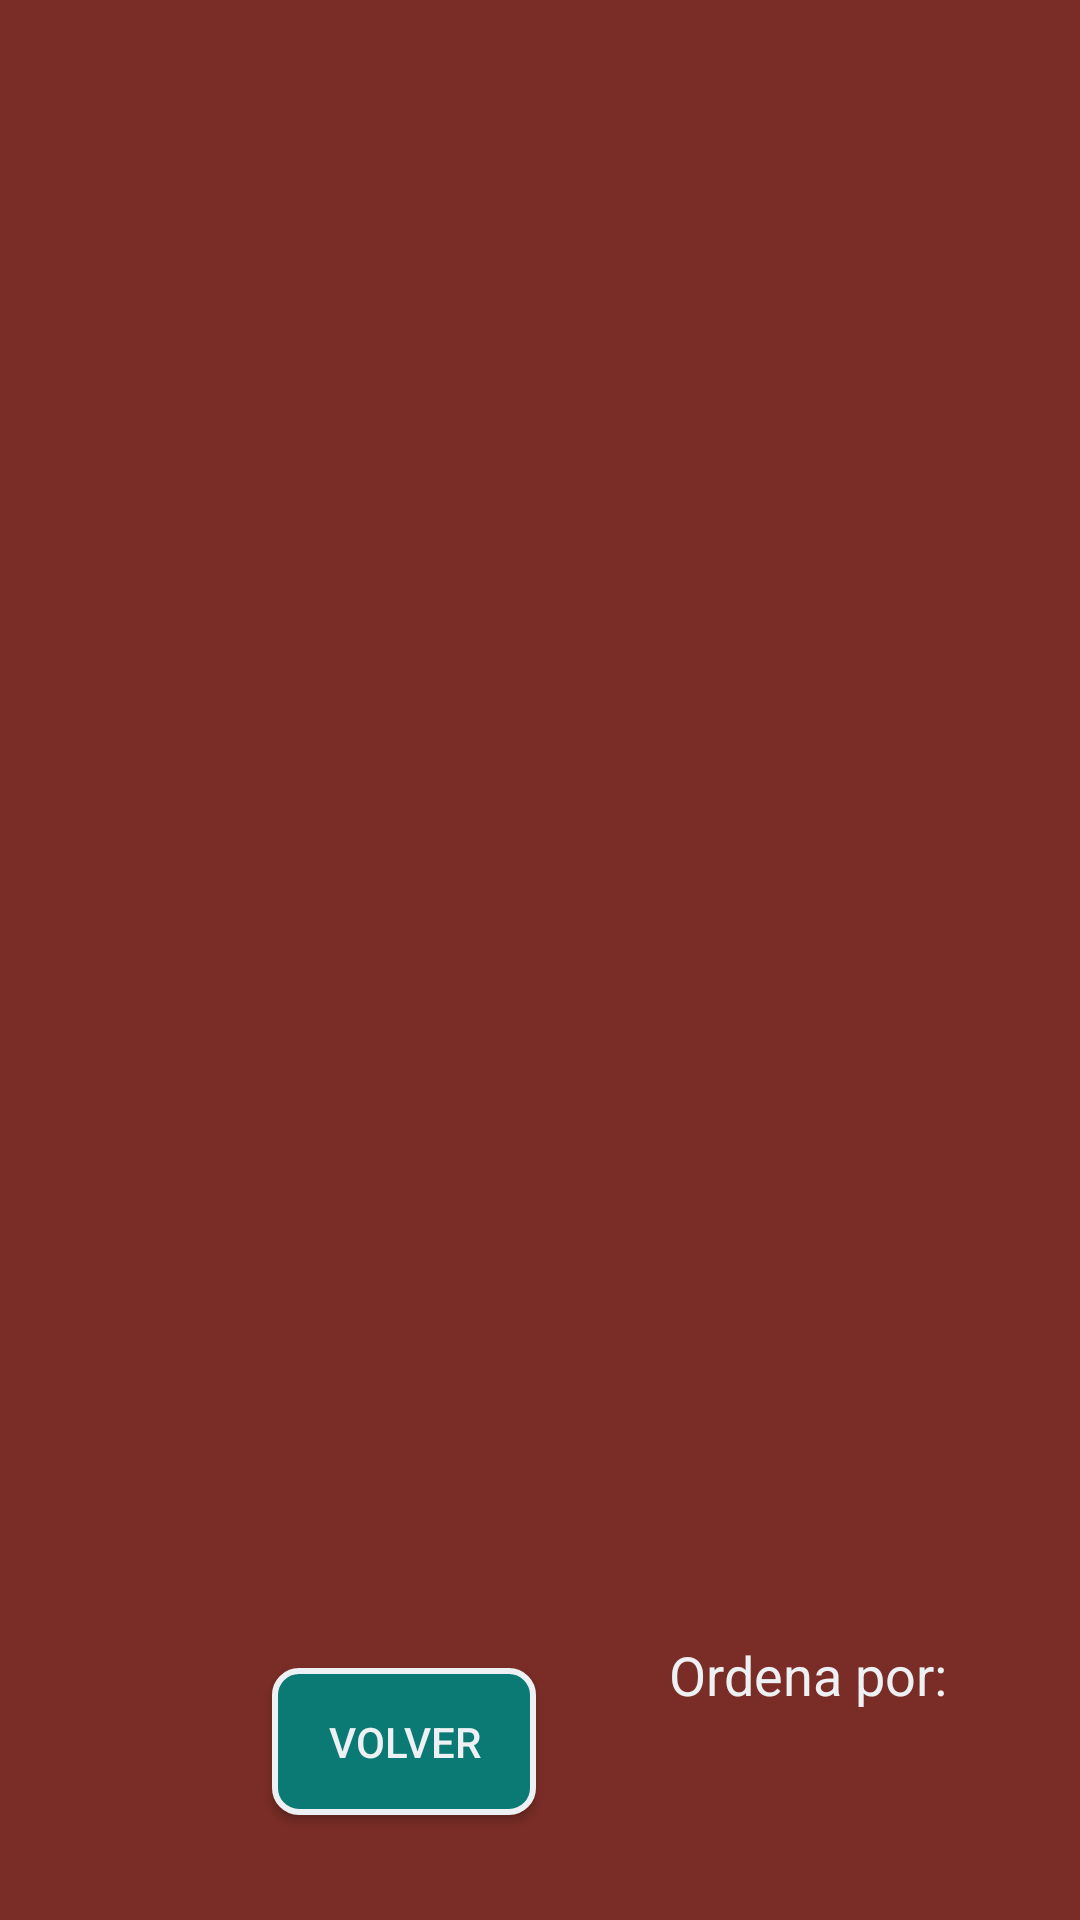

Here is an Android app screen rendered from its layout file. Give the layout XML and the strings, colors and styles it references.
<!-- AndroidManifest.xml: application theme Theme.CrudEquipoPokemon -->
<!-- res/layout/activity_equipo.xml -->
<?xml version="1.0" encoding="utf-8"?>
<androidx.constraintlayout.widget.ConstraintLayout xmlns:android="http://schemas.android.com/apk/res/android"
    xmlns:app="http://schemas.android.com/apk/res-auto"
    xmlns:tools="http://schemas.android.com/tools"
    android:id="@+id/main"
    android:paddingBottom="15dp"
    android:background="@color/marron"
    android:layout_width="match_parent"
    android:layout_height="match_parent"
    tools:context=".EquipoActivity">



    <androidx.recyclerview.widget.RecyclerView
        android:id="@+id/pokelistRV"
        android:layout_width="match_parent"
        android:layout_height="0dp"
        android:layout_marginTop="25dp"
        android:paddingHorizontal="20dp"
        app:layout_constraintVertical_weight="1"
        app:layout_constraintTop_toTopOf="parent"
        app:layout_constraintBottom_toTopOf="@+id/volver"
        tools:itemCount="6"
        tools:listitem="@layout/objeto_pokemon" />

    <androidx.appcompat.widget.AppCompatButton
        android:id="@+id/volver"
        android:padding="15dp"
        android:layout_marginVertical="20dp"
        android:textColor="@color/white"
        android:background="@drawable/boton"
        android:text="@string/boton_volver"
        app:layout_constraintVertical_weight="1"
        android:layout_width="wrap_content"
        android:layout_height="wrap_content"
        app:layout_constraintStart_toStartOf="parent"
        app:layout_constraintEnd_toStartOf="@id/ordena"
        app:layout_constraintTop_toBottomOf="@+id/pokelistRV"
        app:layout_constraintBottom_toBottomOf="parent"/>

    <TextView
        android:id="@+id/texto_ordena"
        android:text="@string/texto_ordena"
        android:textColor="@color/white"
        android:textSize="18sp"
        android:layout_width="wrap_content"
        android:layout_height="wrap_content"
        app:layout_constraintStart_toStartOf="@id/ordena"
        app:layout_constraintEnd_toEndOf="@id/ordena"
        app:layout_constraintTop_toBottomOf="@id/pokelistRV"
        app:layout_constraintBottom_toTopOf="@+id/ordena"/>

    <Spinner
        android:id="@+id/ordena"
        android:layout_width="wrap_content"
        android:layout_height="wrap_content"
        android:background="@color/gris"
        app:layout_constraintTop_toBottomOf="@+id/pokelistRV"
        app:layout_constraintBottom_toBottomOf="parent"
        app:layout_constraintStart_toEndOf="@id/volver"
        app:layout_constraintEnd_toEndOf="parent"/>

</androidx.constraintlayout.widget.ConstraintLayout>
<!-- res/layout/objeto_pokemon.xml (included above) -->
<?xml version="1.0" encoding="utf-8"?>
<androidx.cardview.widget.CardView xmlns:android="http://schemas.android.com/apk/res/android"
    xmlns:app="http://schemas.android.com/apk/res-auto"
    xmlns:tools="http://schemas.android.com/tools"
    android:layout_width="match_parent"
    android:layout_height="wrap_content"
    app:cardCornerRadius="8dp"
    android:layout_marginVertical="5dp"
    app:cardElevation="10dp">

    <androidx.constraintlayout.widget.ConstraintLayout
        android:layout_width="match_parent"
        android:layout_height="wrap_content"
        android:background="#F4DB86"
        android:paddingVertical="5dp"
        android:paddingEnd="15dp">

        <ImageView
            android:id="@+id/pokeball"
            android:layout_width="60dp"
            android:layout_height="60dp"
            android:layout_margin="5dp"
            android:background="@drawable/pokeball_icon"
            app:layout_constraintStart_toStartOf="parent"
            app:layout_constraintTop_toTopOf="parent" />

        <ImageView
            android:id="@+id/pokemonImage"
            android:layout_width="80dp"
            android:layout_height="80dp"
            android:elevation="3dp"
            android:src="@drawable/pikachu"
            android:background="@color/transparente"
            app:layout_constraintBottom_toBottomOf="parent"
            app:layout_constraintStart_toStartOf="parent"
            app:layout_constraintEnd_toStartOf="@+id/num"
            app:layout_constraintTop_toTopOf="parent" />

        <TextView
            android:id="@+id/num"
            android:text="num"
            android:textColor="@color/black"
            android:textSize="18sp"
            android:textStyle="bold"
            android:layout_width="wrap_content"
            android:layout_height="wrap_content"
            app:layout_constraintTop_toTopOf="@id/pokemonImage"
            app:layout_constraintBottom_toTopOf="@+id/estrellas"
            app:layout_constraintStart_toEndOf="@+id/pokemonImage"
            app:layout_constraintEnd_toStartOf="@+id/pokemonName"/>

        <TextView
            android:id="@+id/pokemonName"
            android:layout_width="wrap_content"
            android:layout_height="wrap_content"
            android:text="nombre"
            android:textColor="@color/black"
            android:textSize="18sp"
            android:textStyle="bold"
            app:layout_constraintBottom_toBottomOf="@+id/num"
            app:layout_constraintStart_toStartOf="@id/tipo1"
            app:layout_constraintTop_toTopOf="@id/num"
            app:layout_constraintEnd_toStartOf="@id/edita"/>

        <ImageView
            android:id="@+id/edita"
            android:layout_width="wrap_content"
            android:layout_height="wrap_content"
            android:elevation="3dp"
            android:src="@drawable/edita"
            android:visibility="visible"
            app:layout_constraintBottom_toBottomOf="@id/pokemonName"
            app:layout_constraintEnd_toStartOf="@+id/borra"/>
        <ImageView
            android:id="@+id/borra"
            android:paddingStart="10dp"
            android:layout_width="wrap_content"
            android:layout_height="wrap_content"
            android:elevation="3dp"
            android:src="@drawable/borra"
            android:visibility="visible"
            app:layout_constraintBottom_toBottomOf="@+id/edita"
            app:layout_constraintEnd_toEndOf="parent"/>

        <ImageView
            android:id="@+id/tipo1"
            android:layout_width="wrap_content"
            android:layout_height="wrap_content"
            android:elevation="3dp"
            android:src="@drawable/agua"
            android:visibility="visible"
            app:layout_constraintBottom_toBottomOf="@id/pokemonImage"
            app:layout_constraintStart_toStartOf="@id/num"
            app:layout_constraintTop_toBottomOf="@id/estrellas"/>
        <ImageView
            android:id="@+id/tipo2"
            android:layout_width="wrap_content"
            android:layout_height="wrap_content"
            android:elevation="3dp"
            android:src="@drawable/agua"
            android:visibility="visible"
            android:layout_marginStart="20dp"
            app:layout_constraintBottom_toBottomOf="@+id/tipo1"
            app:layout_constraintStart_toEndOf="@id/tipo1"
            app:layout_constraintTop_toTopOf="@+id/tipo1"/>

        <LinearLayout
            android:id="@+id/estrellas"
            android:orientation="horizontal"
            android:layout_width="wrap_content"
            android:layout_height="wrap_content"
            android:paddingVertical="5dp"
            app:layout_constraintTop_toBottomOf="@id/pokemonName"
            app:layout_constraintBottom_toTopOf="@id/tipo1"
            app:layout_constraintStart_toStartOf="@id/pokemonImage"
            app:layout_constraintEnd_toEndOf="parent">

            
            <ImageView
                android:src="@drawable/star_full"
                android:layout_width="25dp"
                android:layout_height="25dp"/>

        </LinearLayout>

    </androidx.constraintlayout.widget.ConstraintLayout>



</androidx.cardview.widget.CardView>
<!-- resources referenced by this layout -->
<resources>
  <color name="black">#FF000000</color>
  <color name="gris">#D3D3D3</color>
  <color name="marron">#7A2D26</color>
  <color name="transparente">#00D5D5D5</color>
  <color name="white">#EEF1F3</color>
  <!-- drawable boton (drawable) -->
  <?xml version="1.0" encoding="utf-8"?>
  <ripple xmlns:android="http://schemas.android.com/apk/res/android"
      android:color="?attr/colorControlHighlight">
      <item>
          <shape android:shape="rectangle">
              <corners android:radius="8dp" />
              <solid android:color="@color/aqua_claro" />
              <stroke
                  android:width="2dp"
                  android:color="@color/white"/>
          </shape>
      </item>
  </ripple>
  <string name="boton_volver">Volver</string>
  <string name="texto_ordena">Ordena por:</string>
  <style name="Theme.CrudEquipoPokemon" parent="Base.Theme.CrudEquipoPokemon" />
  <color name="aqua_claro">#0B7974</color>
  <style name="Base.Theme.CrudEquipoPokemon" parent="Theme.Material3.DayNight.NoActionBar">
          
          
      </style>
</resources>
